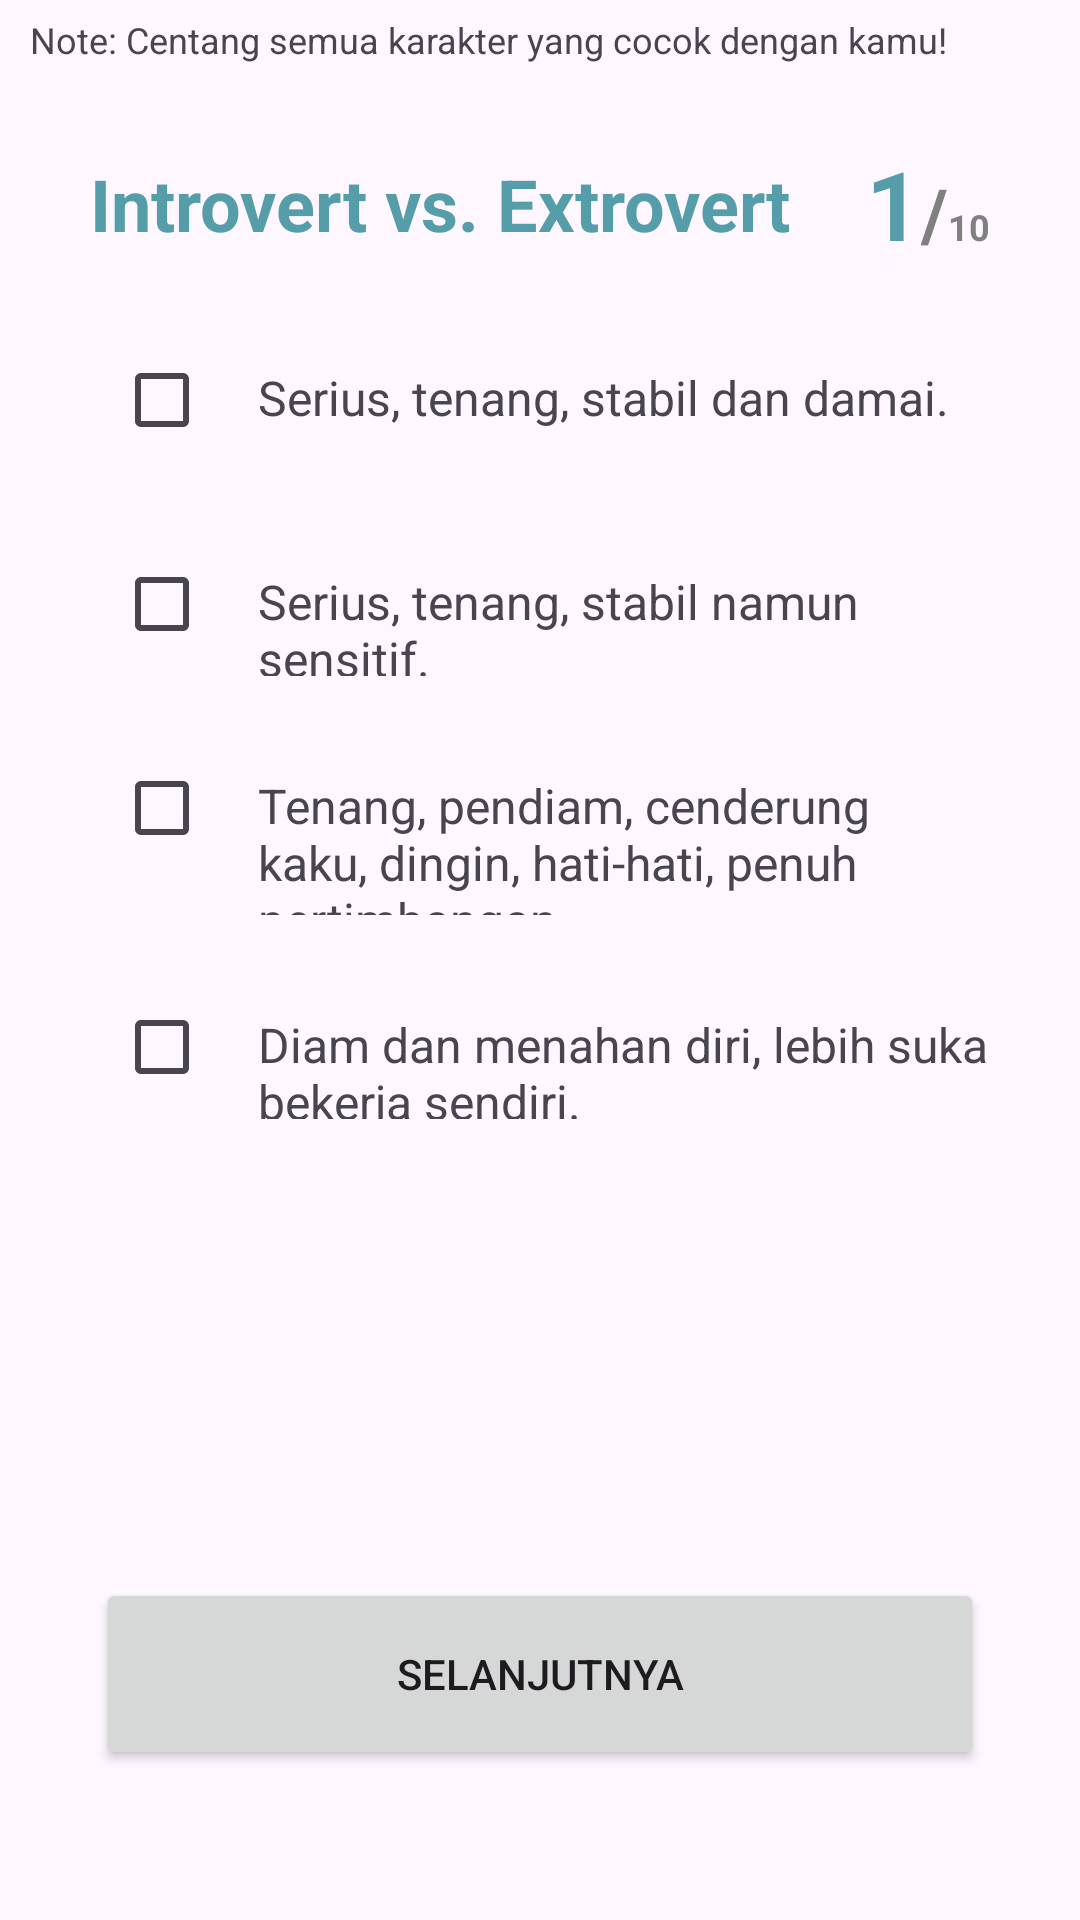

Android layout source for this screen:
<!-- AndroidManifest.xml: application theme Theme.Kenari -->
<!-- res/layout/activity_test1.xml -->
<?xml version="1.0" encoding="utf-8"?>
<androidx.constraintlayout.widget.ConstraintLayout xmlns:android="http://schemas.android.com/apk/res/android"
    xmlns:app="http://schemas.android.com/apk/res-auto"
    xmlns:tools="http://schemas.android.com/tools"
    android:layout_width="match_parent"
    android:layout_height="match_parent"
    tools:context=".view.mbti.Test1Activity">

    <TextView
        android:id="@+id/questionTextView"
        android:layout_width="match_parent"
        android:layout_height="wrap_content"
        android:text="@string/mbti_hint_question"
        android:textSize="12sp"
        android:layout_marginHorizontal="5sp"
        android:padding="5dp"
        app:layout_constraintTop_toTopOf="parent"
        app:layout_constraintEnd_toEndOf="parent"
        tools:ignore="MissingConstraints" />

    <LinearLayout
        android:id="@+id/step"
        android:layout_width="match_parent"
        android:layout_height="wrap_content"
        android:orientation="horizontal"
        android:layout_marginHorizontal="30dp"
        android:layout_marginTop="20dp"
        android:gravity="center_vertical"
        app:layout_constraintTop_toBottomOf="@+id/questionTextView"
        app:layout_constraintStart_toStartOf="parent"
        app:layout_constraintEnd_toEndOf="parent"
        tools:ignore="MissingConstraints">

        <TextView
            android:id="@+id/topic"
            android:layout_width="0dp"
            android:layout_height="wrap_content"
            android:layout_weight="1"
            android:textSize="24sp"
            android:textStyle="bold"
            android:textColor="@color/blue_500"
            android:text="Introvert vs. Extrovert"/>

        <LinearLayout
            android:layout_width="wrap_content"
            android:layout_height="wrap_content"
            android:layout_gravity="end"
            android:orientation="horizontal">

            <TextView
                android:layout_width="wrap_content"
                android:layout_height="wrap_content"
                android:text="1"
                android:textSize="32sp"
                android:textStyle="bold"
                android:textColor="@color/blue_500"
                android:gravity="end"/>
            <TextView
                android:layout_width="wrap_content"
                android:layout_height="wrap_content"
                android:text="/"
                android:textSize="24sp"
                android:textStyle="bold"
                android:textColor="@color/darkgray"
                android:gravity="end"/>
            <TextView
                android:layout_width="wrap_content"
                android:layout_height="wrap_content"
                android:text="10"
                android:textSize="12sp"
                android:textStyle="bold"
                android:textColor="@color/darkgray"
                android:gravity="end"/>
        </LinearLayout>

    </LinearLayout>


    
    <LinearLayout
        android:id="@+id/checkbox1"
        android:layout_width="match_parent"
        android:layout_height="wrap_content"
        android:orientation="horizontal"
        android:layout_marginHorizontal="30dp"
        android:layout_marginTop="20dp"
        app:layout_constraintTop_toBottomOf="@+id/step"
        app:layout_constraintStart_toStartOf="parent"
        app:layout_constraintEnd_toEndOf="parent"
        tools:ignore="MissingConstraints">

        <CheckBox
            android:id="@+id/C001"
            android:layout_width="wrap_content"
            android:layout_height="wrap_content"
            android:layout_marginStart="8dp"/>
        <TextView
            android:layout_width="wrap_content"
            android:layout_height="wrap_content"
            android:text="@string/C001"
            android:textSize="16sp"/>
    </LinearLayout>
    
    <LinearLayout
        android:id="@+id/checkbox2"
        android:layout_width="match_parent"
        android:layout_height="wrap_content"
        android:orientation="horizontal"
        android:layout_marginHorizontal="30dp"
        android:layout_marginTop="20dp"
        app:layout_constraintTop_toBottomOf="@+id/checkbox1"
        app:layout_constraintStart_toStartOf="parent"
        app:layout_constraintEnd_toEndOf="parent"
        tools:ignore="MissingConstraints">

        <CheckBox
            android:id="@+id/C007"
            android:layout_width="wrap_content"
            android:layout_height="wrap_content"
            android:layout_marginStart="8dp"/>
        <TextView
            android:layout_width="wrap_content"
            android:layout_height="wrap_content"
            android:text="@string/C007"
            android:textSize="16sp"/>
    </LinearLayout>
    
    <LinearLayout
        android:id="@+id/checkbox3"
        android:layout_width="match_parent"
        android:layout_height="wrap_content"
        android:orientation="horizontal"
        android:layout_marginHorizontal="30dp"
        android:layout_marginTop="20dp"
        app:layout_constraintTop_toBottomOf="@+id/checkbox2"
        app:layout_constraintStart_toStartOf="parent"
        app:layout_constraintEnd_toEndOf="parent"
        tools:ignore="MissingConstraints">

        <CheckBox
            android:id="@+id/C010"
            android:layout_width="wrap_content"
            android:layout_height="wrap_content"
            android:layout_marginStart="8dp"/>
        <TextView
            android:layout_width="wrap_content"
            android:layout_height="wrap_content"
            android:text="@string/C010"
            android:textSize="16sp"/>
    </LinearLayout>
    
    <LinearLayout
        android:id="@+id/checkbox4"
        android:layout_width="match_parent"
        android:layout_height="wrap_content"
        android:orientation="horizontal"
        android:layout_marginHorizontal="30dp"
        android:layout_marginTop="20dp"
        app:layout_constraintTop_toBottomOf="@+id/checkbox3"
        app:layout_constraintStart_toStartOf="parent"
        app:layout_constraintEnd_toEndOf="parent"
        tools:ignore="MissingConstraints">

        <CheckBox
            android:id="@+id/C038"
            android:layout_width="wrap_content"
            android:layout_height="wrap_content"
            android:layout_marginStart="8dp"/>
        <TextView
            android:layout_width="wrap_content"
            android:layout_height="wrap_content"
            android:text="@string/C038"
            android:textSize="16sp"/>
    </LinearLayout>

    <Button
        android:id="@+id/next"
        android:layout_width="296dp"
        android:layout_height="64dp"
        android:layout_marginHorizontal="20dp"
        app:layout_constraintEnd_toEndOf="parent"
        app:layout_constraintStart_toStartOf="parent"
        android:layout_marginBottom="50dp"
        app:layout_constraintBottom_toBottomOf="parent"
        android:text="Selanjutnya" />

</androidx.constraintlayout.widget.ConstraintLayout>
<!-- resources referenced by this layout -->
<resources>
  <color name="blue_500">#569DAA</color>
  <color name="darkgray">#808080</color>
  <string name="C001">Serius, tenang, stabil dan damai.</string>
  <string name="C007">Serius, tenang, stabil namun sensitif.</string>
  <string name="C010">Tenang, pendiam, cenderung kaku, dingin, hati-hati, penuh pertimbangan.</string>
  <string name="C038">Diam dan menahan diri, lebih suka bekerja sendiri.</string>
  <string name="mbti_hint_question">Note: Centang semua karakter yang cocok dengan kamu!</string>
  <style name="Theme.Kenari" parent="Base.Theme.Kenari" />
  <style name="Base.Theme.Kenari" parent="Theme.Material3.DayNight">
          
          <item name="colorPrimary">@color/cyan</item>
      </style>
  <color name="cyan">#20BAB3</color>
</resources>
